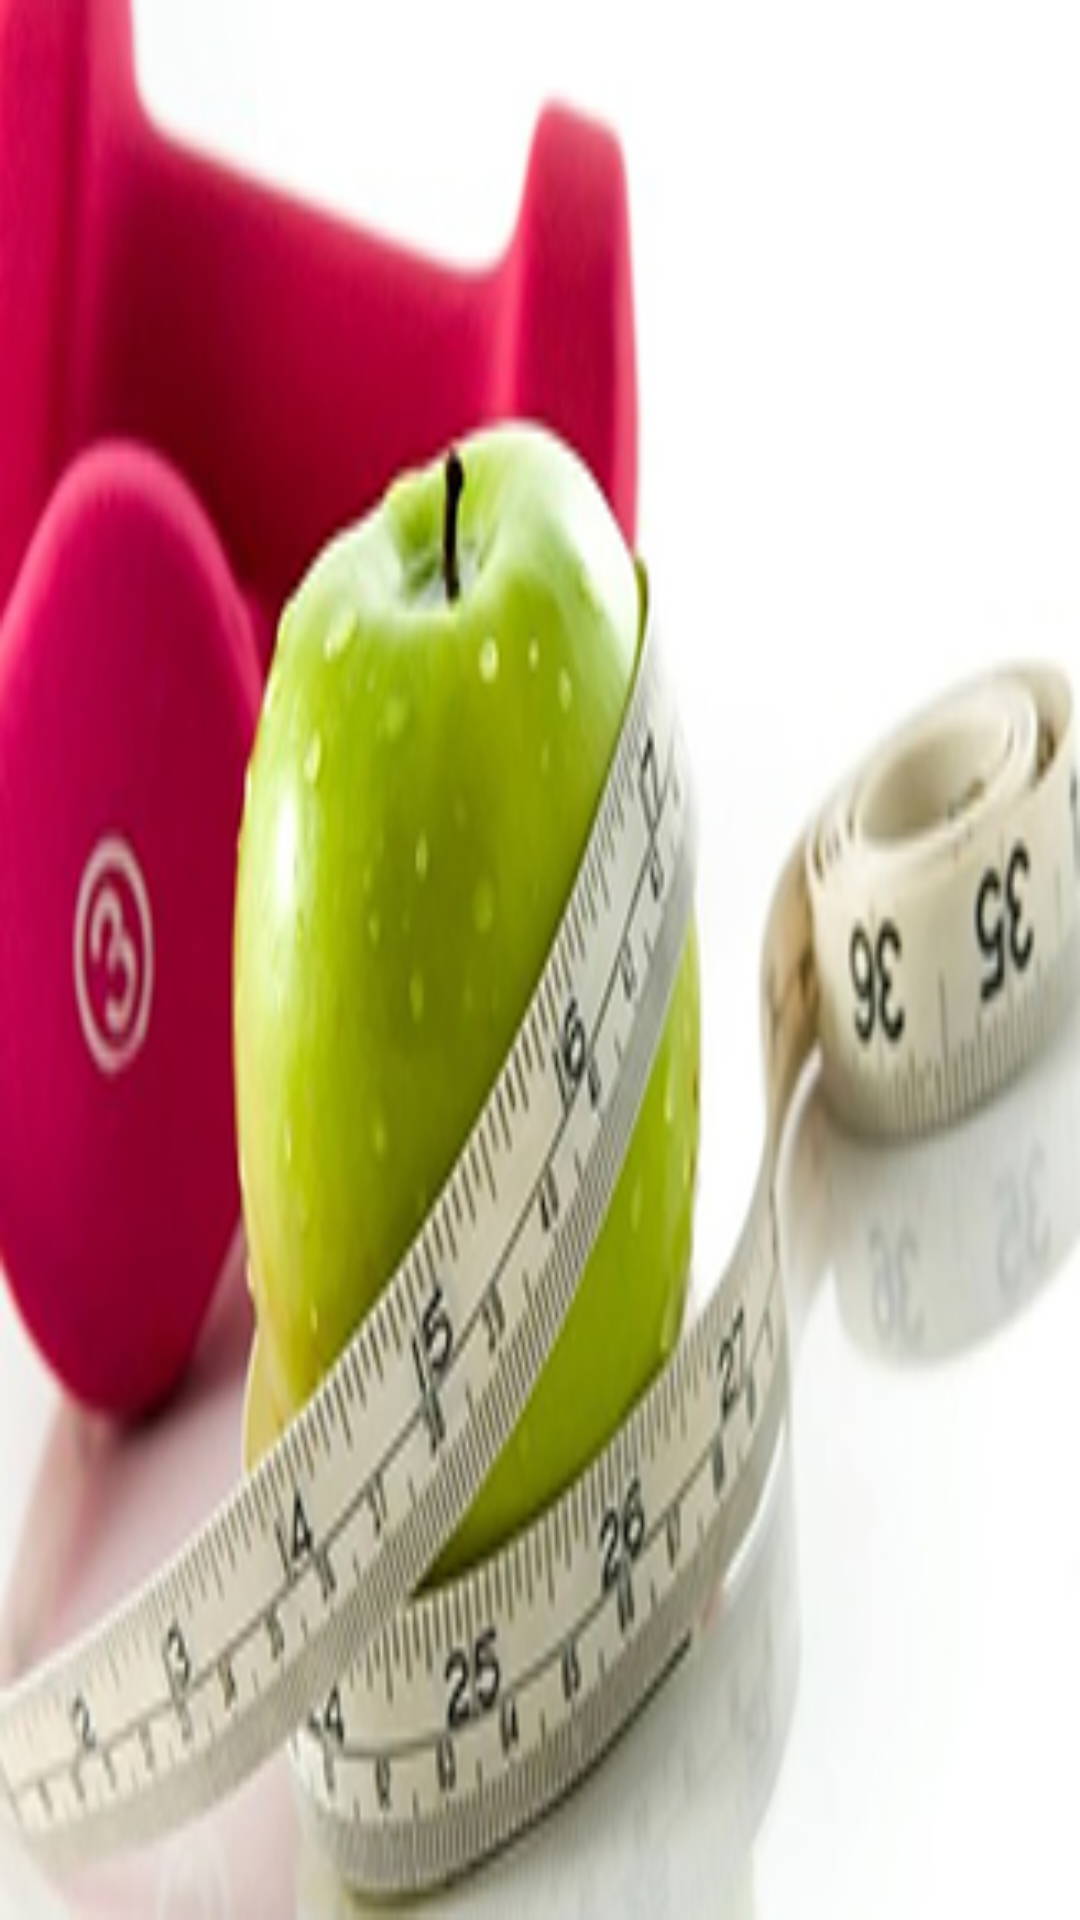

Here is an Android app screen rendered from its layout file. Give the layout XML and the strings, colors and styles it references.
<!-- AndroidManifest.xml: application theme AppTheme -->
<!-- res/layout/drawer_header.xml -->
<?xml version="1.0" encoding="utf-8"?>
<LinearLayout
    xmlns:android="http://schemas.android.com/apk/res/android"
    android:orientation="vertical"
    android:layout_width="match_parent"
    android:layout_height="192dp"
    android:background="@drawable/navigation_background">

</LinearLayout>
<!-- resources referenced by this layout -->
<resources>
  <!-- drawable navigation_background: png bitmap (drawable, 105754 bytes) -->
  <style name="AppTheme" parent="Theme.AppCompat.Light.NoActionBar">
          
          <item name="colorPrimary">@color/green</item>
          <item name="colorPrimaryDark">@color/green_dark</item>
          <item name="colorAccent">@color/green_bright</item>
          <item name="homeAsUpIndicator">@drawable/up_home_indicator</item>
      </style>
  <color name="green">#63C132</color>
  <color name="green_dark">#53A548</color>
  <color name="green_bright">#7DEB7E</color>
  <!-- drawable up_home_indicator: png bitmap (drawable, 171 bytes) -->
</resources>
